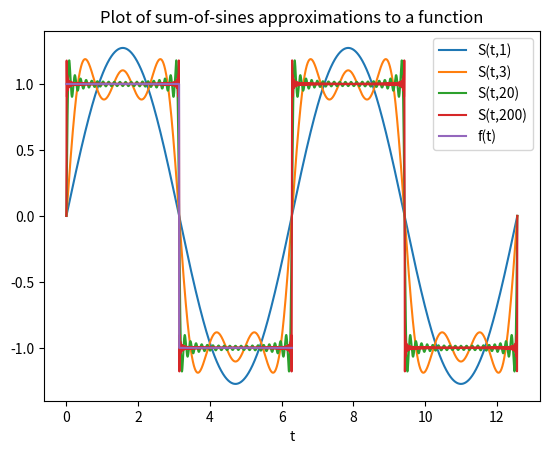

Write Python code to recreate this figure.
"""
Exercise 5.41: Plot sum-of-sines approximations to a function

Exercise 3.21 defines the approximation S(t;n) to a function f(t)
Plot S(t;1) S(t;3), S(t;20), S(t;200) and the exact f(t) function in the same plot.
Use T = 2*pi
"""

import numpy as np
import matplotlib.pyplot as plt

def f(t,T=(2*np.pi)):

    if 0 < t < T/2:
        return 1
    elif t == T/2:
        return 0
    elif T/2 < t < T:
        return -1

def S(t,n,T=(2*np.pi)):

    s = 0
    for i in range (1,n+1):
        s += (1/(2*i - 1)) * np.sin((2*(2*i - 1) * np.pi * t)/T)

    return s *(4/np.pi)


t_list = np.linspace(0, 4*np.pi,20000)
s_list_1 = S(t_list,1)
s_list_3 = S(t_list,3)
s_list_20 = S(t_list, 20)
s_list_200 = S(t_list, 200)
f_list = np.asarray([f(t) for t in t_list])
print(type(f_list))
print(len(t_list),len(f_list))
#T = 2*np.pi
#f_list = np.piecewise(t_list, [(0<t_list<T/2),(t_list==T/2),(T/2 <t_list< T)], [1,0,-1])

plt.title('Plot of sum-of-sines approximations to a function')
plt.plot(t_list, s_list_1, label='S(t,1)')
plt.plot(t_list, s_list_3, label='S(t,3)')
plt.plot(t_list, s_list_20, label='S(t,20)')
plt.plot(t_list, s_list_200, label='S(t,200)')
plt.plot(t_list, f_list, label='f(t)')
plt.xlabel('t')
plt.legend()
plt.show()